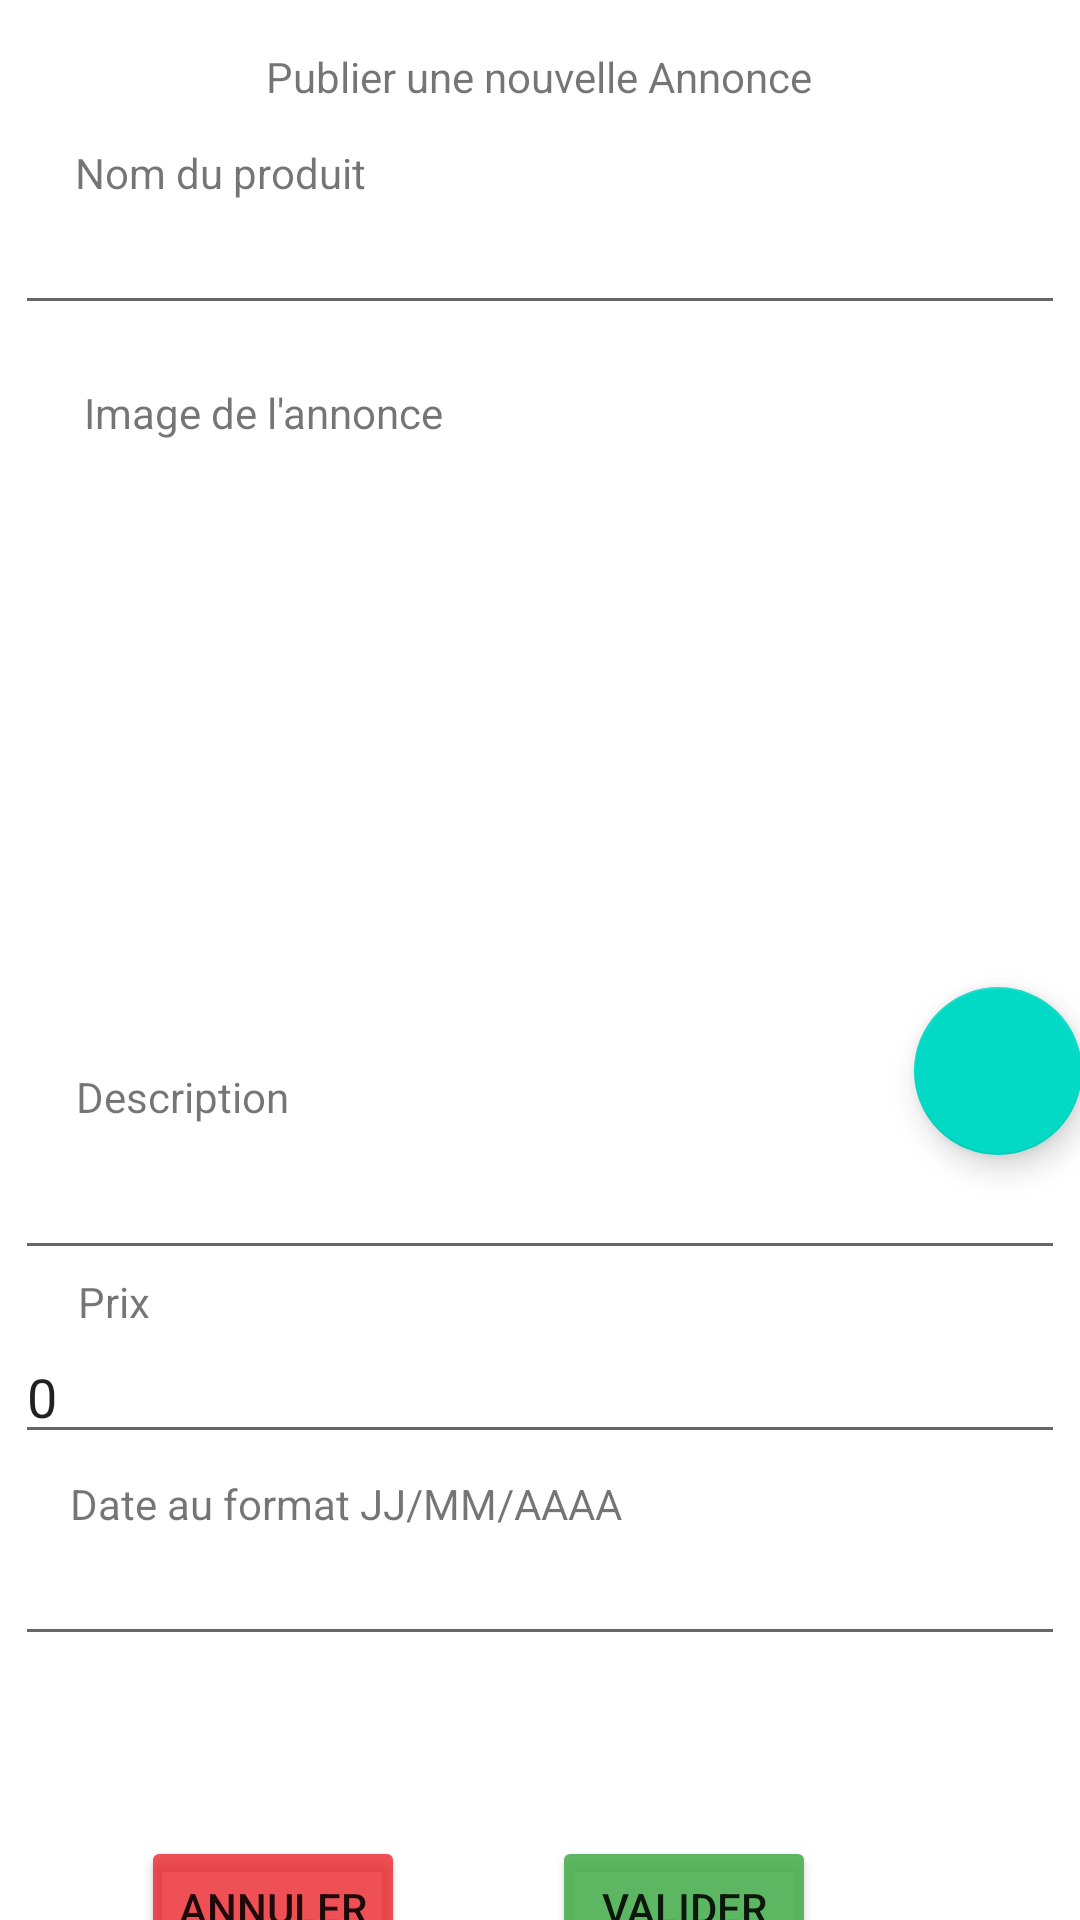

Layout XML and referenced resources for this Android screen:
<!-- AndroidManifest.xml: application theme Theme.Ebay -->
<!-- res/layout/fragment_publish.xml -->
<?xml version="1.0" encoding="utf-8"?>
<androidx.constraintlayout.widget.ConstraintLayout xmlns:android="http://schemas.android.com/apk/res/android"
    xmlns:app="http://schemas.android.com/apk/res-auto"
    xmlns:tools="http://schemas.android.com/tools"
    android:layout_width="match_parent"
    android:layout_height="match_parent"
    tools:context="m2.miage.ebay.ui.publish.PublishFragment">

    <ImageView
        android:id="@+id/imageView"
        android:layout_width="343dp"
        android:layout_height="181dp"
        android:layout_marginTop="148dp"
        app:layout_constraintEnd_toEndOf="parent"
        app:layout_constraintStart_toStartOf="parent"
        app:layout_constraintTop_toTopOf="parent"
        tools:srcCompat="@tools:sample/avatars" />

    <EditText
        android:id="@+id/tb_description"
        android:layout_width="350dp"
        android:layout_height="wrap_content"
        android:layout_marginTop="53dp"
        android:inputType="textPersonName"
        android:text=""
        app:layout_constraintEnd_toEndOf="parent"
        app:layout_constraintStart_toStartOf="parent"
        app:layout_constraintTop_toBottomOf="@+id/imageView" />

    <EditText
        android:id="@+id/date"
        android:layout_width="350dp"
        android:layout_height="wrap_content"
        android:layout_marginTop="26dp"
        android:ems="10"
        android:inputType="text"
        app:layout_constraintEnd_toEndOf="parent"
        app:layout_constraintStart_toStartOf="parent"
        app:layout_constraintTop_toBottomOf="@+id/tb_prix" />

    <EditText
        android:id="@+id/tb_Name"
        android:layout_width="350dp"
        android:layout_height="wrap_content"
        android:layout_marginTop="32dp"
        android:ems="10"
        android:inputType="textPersonName"
        android:text=""
        app:layout_constraintEnd_toEndOf="parent"
        app:layout_constraintHorizontal_bias="0.497"
        app:layout_constraintStart_toStartOf="parent"
        app:layout_constraintTop_toBottomOf="@+id/tv_title" />

    <TextView
        android:id="@+id/tv_title"
        android:layout_width="wrap_content"
        android:layout_height="wrap_content"
        android:layout_marginTop="16dp"
        android:text="Publier une nouvelle Annonce"
        app:layout_constraintEnd_toEndOf="parent"
        app:layout_constraintHorizontal_bias="0.498"
        app:layout_constraintStart_toStartOf="parent"
        app:layout_constraintTop_toTopOf="parent" />

    <TextView
        android:id="@+id/tv_error"
        android:layout_width="wrap_content"
        android:layout_height="wrap_content"
        android:layout_marginTop="568dp"
        android:text=" "
        app:layout_constraintEnd_toEndOf="parent"
        app:layout_constraintHorizontal_bias="0.132"
        app:layout_constraintStart_toStartOf="parent"
        app:layout_constraintTop_toTopOf="parent" />

    <TextView
        android:id="@+id/tv_title8"
        android:layout_width="wrap_content"
        android:layout_height="wrap_content"
        android:layout_marginTop="12dp"
        android:text="Date au format JJ/MM/AAAA"
        app:layout_constraintBottom_toTopOf="@+id/date"
        app:layout_constraintEnd_toEndOf="parent"
        app:layout_constraintHorizontal_bias="0.132"
        app:layout_constraintStart_toStartOf="parent"
        app:layout_constraintTop_toBottomOf="@+id/tb_prix"
        app:layout_constraintVertical_bias="1.0" />

    <TextView
        android:id="@+id/tv_title7"
        android:layout_width="wrap_content"
        android:layout_height="wrap_content"
        android:layout_marginTop="1dp"
        android:text="Prix"
        app:layout_constraintBottom_toTopOf="@+id/tb_prix"
        app:layout_constraintEnd_toEndOf="parent"
        app:layout_constraintHorizontal_bias="0.077"
        app:layout_constraintStart_toStartOf="parent"
        app:layout_constraintTop_toBottomOf="@+id/tb_description"
        app:layout_constraintVertical_bias="0.0" />

    <TextView
        android:id="@+id/tv_title6"
        android:layout_width="wrap_content"
        android:layout_height="wrap_content"
        android:layout_marginTop="27dp"
        android:layout_marginBottom="7dp"
        android:text="Description"
        app:layout_constraintBottom_toTopOf="@+id/tb_description"
        app:layout_constraintEnd_toEndOf="parent"
        app:layout_constraintHorizontal_bias="0.088"
        app:layout_constraintStart_toStartOf="parent"
        app:layout_constraintTop_toBottomOf="@+id/imageView"
        app:layout_constraintVertical_bias="0.0" />

    <TextView
        android:id="@+id/tv_title5"
        android:layout_width="wrap_content"
        android:layout_height="wrap_content"
        android:layout_marginTop="16dp"
        android:layout_marginBottom="1dp"
        android:text="Image de l'annonce"
        app:layout_constraintBottom_toTopOf="@+id/imageView"
        app:layout_constraintEnd_toEndOf="parent"
        app:layout_constraintHorizontal_bias="0.117"
        app:layout_constraintStart_toStartOf="parent"
        app:layout_constraintTop_toBottomOf="@+id/tb_Name"
        app:layout_constraintVertical_bias="1.0" />

    <TextView
        android:id="@+id/tv_title3"
        android:layout_width="wrap_content"
        android:layout_height="wrap_content"
        android:layout_marginTop="12dp"
        android:text="Nom du produit"
        app:layout_constraintBottom_toTopOf="@+id/tb_Name"
        app:layout_constraintEnd_toEndOf="parent"
        app:layout_constraintHorizontal_bias="0.095"
        app:layout_constraintStart_toStartOf="parent"
        app:layout_constraintTop_toBottomOf="@+id/tv_title"
        app:layout_constraintVertical_bias="1.0" />

    <com.google.android.material.floatingactionbutton.FloatingActionButton
        android:id="@+id/bt_add"
        android:layout_width="wrap_content"
        android:layout_height="wrap_content"
        android:layout_marginStart="305dp"
        android:layout_marginTop="181dp"
        android:clickable="true"
        app:layout_constraintEnd_toEndOf="@+id/imageView"
        app:layout_constraintStart_toStartOf="@+id/imageView"
        app:layout_constraintTop_toTopOf="@+id/imageView"
        app:srcCompat="@drawable/ic_baseline_add_24" />

    <Button
        android:id="@+id/bt_valider"
        android:layout_width="wrap_content"
        android:layout_height="wrap_content"
        android:layout_marginTop="60dp"
        android:layout_marginEnd="88dp"
        android:backgroundTint="#E64CAF50"
        android:text="Valider"
        app:layout_constraintEnd_toEndOf="parent"
        app:layout_constraintTop_toBottomOf="@+id/date" />

    <Button
        android:id="@+id/bt_annuler"
        android:layout_width="wrap_content"
        android:layout_height="wrap_content"
        android:layout_marginTop="60dp"
        android:backgroundTint="#C6E91E25"
        android:text="Annuler"
        app:layout_constraintEnd_toStartOf="@+id/bt_valider"
        app:layout_constraintHorizontal_bias="0.49"
        app:layout_constraintStart_toStartOf="parent"
        app:layout_constraintTop_toBottomOf="@+id/date" />

    <EditText
        android:id="@+id/tb_prix"
        android:layout_width="350dp"
        android:layout_height="wrap_content"
        android:layout_marginTop="20dp"
        android:ems="10"
        android:inputType="number"
        android:text="0"
        app:layout_constraintEnd_toEndOf="parent"
        app:layout_constraintStart_toStartOf="parent"
        app:layout_constraintTop_toBottomOf="@+id/tb_description" />

</androidx.constraintlayout.widget.ConstraintLayout>
<!-- resources referenced by this layout -->
<resources>
  <style name="Theme.Ebay" parent="Theme.MaterialComponents.DayNight.NoActionBar">
          
          <item name="colorPrimary">@color/purple_500</item>
          <item name="colorPrimaryVariant">@color/purple_700</item>
          <item name="colorOnPrimary">@color/white</item>
          
          <item name="colorSecondary">@color/teal_200</item>
          <item name="colorSecondaryVariant">@color/teal_700</item>
          <item name="colorOnSecondary">@color/black</item>
          
          <item name="android:statusBarColor" tools:targetApi="l">?attr/colorPrimaryVariant</item>
          
      </style>
  <color name="purple_500">#FF6200EE</color>
  <color name="purple_700">#FF3700B3</color>
  <color name="white">#FFFFFFFF</color>
  <color name="teal_200">#FF03DAC5</color>
  <color name="teal_700">#FF018786</color>
  <color name="black">#FF000000</color>
</resources>
